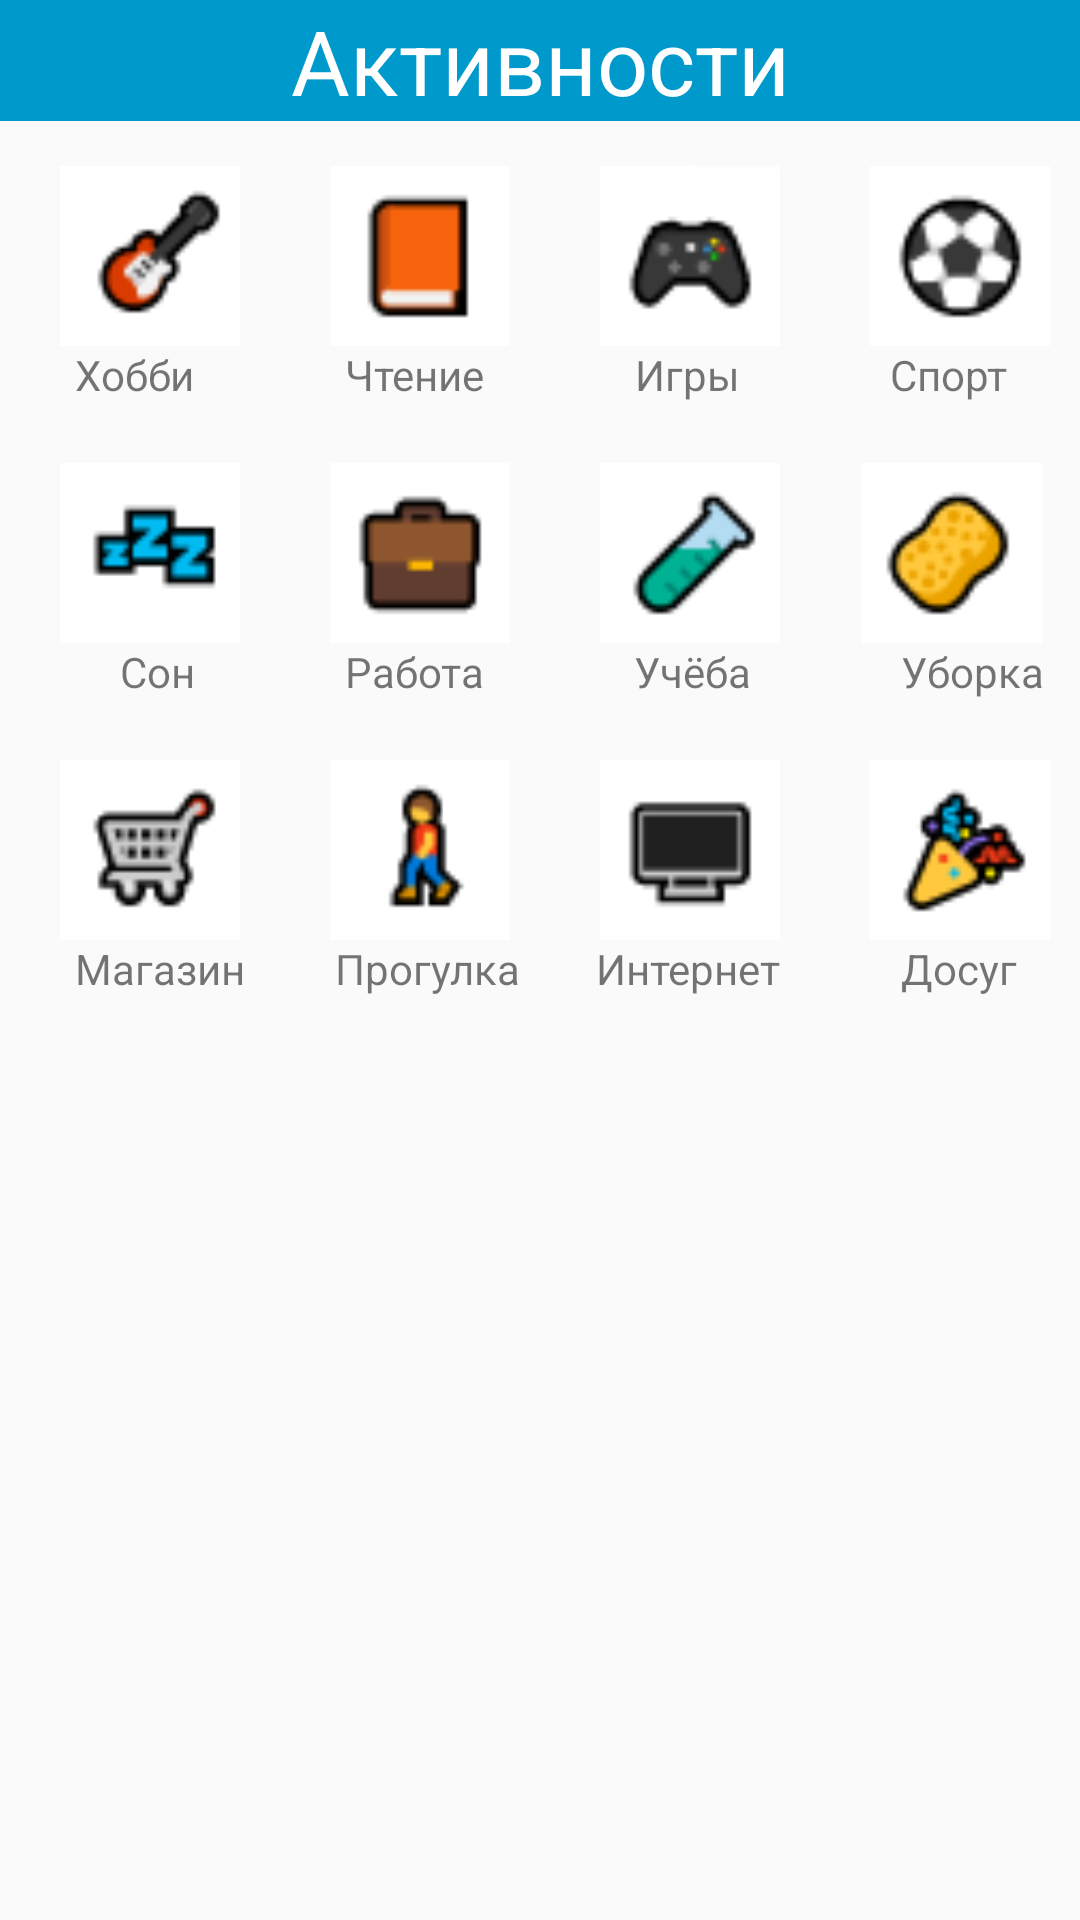

Layout XML and referenced resources for this Android screen:
<!-- AndroidManifest.xml: application theme Theme.AppCompat.DayNight.NoActionBar -->
<!-- res/layout/tab_activity.xml -->
<?xml version="1.0" encoding="utf-8"?>
<RelativeLayout android:id="@+id/linearLayout"
    android:layout_width="match_parent"
    android:layout_height="match_parent"
    android:orientation="vertical"
    xmlns:android="http://schemas.android.com/apk/res/android">

    <TextView
        android:layout_width="fill_parent"
        android:layout_height="wrap_content"
        android:text="Активности"
        android:gravity="center_horizontal"
        android:textSize="30dp"
        android:id="@+id/text"
        android:background="@android:color/holo_blue_dark"
        android:textColor="@android:color/white"
        />

    <ImageButton
        android:id="@+id/hobbi"
        android:layout_width="60dp"
        android:layout_height="60dp"
        android:layout_marginLeft="20dp"
        android:layout_marginTop="15dp"
        android:background="@drawable/hobbi"
        android:layout_below="@id/text"
        />
         <TextView
             android:layout_width="wrap_content"
             android:layout_height="wrap_content"
             android:text="Хобби"
             android:layout_below="@+id/hobbi"
             android:layout_marginBottom="10dp"
             android:layout_marginLeft="25dp"
             android:id="@+id/textHobbi"
             />
         <ImageButton
             android:layout_width="60dp"
             android:layout_height="60dp"
             android:id="@+id/read"
             android:layout_toRightOf="@+id/hobbi"
             android:layout_marginLeft="30dp"
             android:layout_marginTop="15dp"
             android:background="@drawable/read"
             android:layout_below="@id/text"
             />
         <TextView
             android:layout_width="wrap_content"
             android:layout_height="wrap_content"
             android:layout_below="@+id/read"
             android:text="Чтение"
             android:layout_marginBottom="10dp"
             android:layout_toRightOf="@+id/textHobbi"
             android:layout_marginLeft="50dp"
             android:id="@+id/textRead"
             />
         <ImageButton
             android:layout_width="60dp"
             android:layout_height="60dp"
             android:id="@+id/games"
             android:layout_toRightOf="@+id/read"
             android:layout_marginLeft="30dp"
             android:layout_marginTop="15dp"
             android:background="@drawable/games"
             android:layout_below="@id/text"
             />
         <TextView
             android:layout_width="wrap_content"
             android:layout_height="wrap_content"
             android:layout_below="@+id/games"
             android:text="Игры"
             android:layout_marginBottom="10dp"
             android:layout_toRightOf="@+id/textRead"
             android:layout_marginLeft="50dp"
             android:id="@+id/textGames"
             />
         <ImageButton
             android:layout_width="60dp"
             android:layout_height="60dp"
             android:id="@+id/sport"
             android:layout_toRightOf="@+id/games"
             android:layout_marginLeft="30dp"
             android:layout_marginTop="15dp"
             android:background="@drawable/sport"
             android:layout_below="@id/text"
             />
         <TextView
             android:layout_width="wrap_content"
             android:layout_height="wrap_content"
             android:layout_below="@+id/sport"
             android:text="Спорт"
             android:layout_marginBottom="10dp"
             android:layout_toRightOf="@+id/textGames"
             android:layout_marginLeft="50dp"
             android:id="@+id/textSport"
             />
         <ImageButton
             android:layout_width="60dp"
             android:layout_height="60dp"
             android:id="@+id/sleep"
             android:layout_below="@+id/textHobbi"
             android:layout_marginLeft="20dp"
             android:layout_marginTop="10dp"
             android:background="@drawable/sleep"
             />
         <TextView
             android:layout_width="wrap_content"
             android:layout_height="wrap_content"
             android:layout_below="@+id/sleep"
             android:text="Сон"
             android:layout_marginBottom="10dp"
             android:layout_marginLeft="40dp"
             android:id="@+id/textSleep"
             />
         <ImageButton
             android:layout_width="60dp"
             android:layout_height="60dp"
             android:id="@+id/work"
             android:layout_below="@id/textRead"
             android:layout_marginTop="10dp"
             android:layout_toRightOf="@+id/sleep"
             android:layout_marginLeft="30dp"
             android:background="@drawable/work"
             />
         <TextView
             android:layout_width="wrap_content"
             android:layout_height="wrap_content"
             android:layout_below="@id/work"
             android:text="Работа"
             android:layout_marginBottom="10dp"
             android:layout_toRightOf="@id/textSleep"
             android:layout_marginLeft="50dp"
             android:id="@+id/textWork"
             />
         <ImageButton
             android:layout_width="60dp"
             android:layout_height="60dp"
             android:id="@+id/study"
             android:layout_below="@id/textGames"
             android:layout_marginTop="10dp"
             android:layout_toRightOf="@id/work"
             android:layout_marginLeft="30dp"
             android:background="@drawable/study"
             />
         <TextView
             android:layout_width="wrap_content"
             android:layout_height="wrap_content"
             android:layout_below="@id/study"
             android:text="Учёба"
             android:layout_marginBottom="10dp"
             android:layout_toRightOf="@id/textWork"
             android:layout_marginLeft="50dp"
             android:id="@+id/textStudy"
             />
         <ImageButton
             android:layout_width="60dp"
             android:layout_height="60dp"
             android:id="@+id/cleaning"
             android:layout_below="@+id/textSport"
             android:layout_marginTop="10dp"
             android:layout_toRightOf="@id/textStudy"
             android:layout_marginLeft="37dp"
             android:background="@drawable/cleaning"
             />
         <TextView
             android:layout_width="wrap_content"
             android:layout_height="wrap_content"
             android:layout_below="@id/cleaning"
             android:text="Уборка"
             android:layout_marginBottom="10dp"
             android:layout_toRightOf="@id/textStudy"
             android:layout_marginLeft="50dp"
             android:id="@+id/textCleaning"
             />
         <ImageButton
             android:layout_width="60dp"
             android:layout_height="60dp"
             android:id="@+id/shop"
             android:layout_below="@+id/textSleep"
             android:layout_marginLeft="20dp"
             android:layout_marginTop="10dp"
             android:background="@drawable/shop"
             />
         <TextView
             android:layout_width="wrap_content"
             android:layout_height="wrap_content"
             android:layout_below="@id/shop"
             android:text="Магазин"
             android:layout_marginBottom="10dp"
             android:layout_marginLeft="25dp"
             android:id="@+id/textShop"
             />
         <ImageButton
             android:layout_width="60dp"
             android:layout_height="60dp"
             android:id="@+id/walk"
             android:layout_below="@id/textWork"
             android:layout_marginTop="10dp"
             android:layout_toRightOf="@id/shop"
             android:layout_marginLeft="30dp"
             android:background="@drawable/walk"
             />
         <TextView
             android:layout_width="wrap_content"
             android:layout_height="wrap_content"
             android:layout_below="@id/walk"
             android:text="Прогулка"
             android:layout_marginBottom="10dp"
             android:layout_toRightOf="@id/textShop"
             android:layout_marginLeft="30dp"
             android:id="@+id/textWalk"
             />
         <ImageButton
             android:layout_width="60dp"
             android:layout_height="60dp"
             android:id="@+id/internet"
             android:layout_below="@id/textStudy"
             android:layout_marginTop="10dp"
             android:layout_toRightOf="@id/walk"
             android:layout_marginLeft="30dp"
             android:background="@drawable/internet"
             />
         <TextView
             android:layout_width="wrap_content"
             android:layout_height="wrap_content"
             android:layout_below="@id/internet"
             android:text="Интернет"
             android:layout_marginBottom="10dp"
             android:layout_toRightOf="@id/textWalk"
             android:layout_marginLeft="25dp"
             android:id="@+id/textInternet"
             />
         <ImageButton
             android:layout_width="60dp"
             android:layout_height="60dp"
             android:id="@+id/leisure"
             android:layout_below="@id/textCleaning"
             android:layout_marginTop="10dp"
             android:layout_toRightOf="@id/internet"
             android:layout_marginLeft="30dp"
             android:background="@drawable/leisure"
             />
         <TextView
             android:layout_width="wrap_content"
             android:layout_height="wrap_content"
             android:layout_below="@id/leisure"
             android:text="Досуг"
             android:layout_marginBottom="10dp"
             android:layout_toRightOf="@id/textInternet"
             android:layout_marginLeft="40dp"
             android:id="@+id/textLeisure"
             />

     </RelativeLayout>
<!-- resources referenced by this layout -->
<resources>
  <!-- drawable cleaning: png bitmap (drawable, 1030 bytes) -->
  <!-- drawable games: png bitmap (drawable, 858 bytes) -->
  <!-- drawable hobbi: png bitmap (drawable, 882 bytes) -->
  <!-- drawable internet: png bitmap (drawable, 472 bytes) -->
  <!-- drawable leisure: png bitmap (drawable, 1069 bytes) -->
  <!-- drawable read: png bitmap (drawable, 513 bytes) -->
  <!-- drawable shop: png bitmap (drawable, 936 bytes) -->
  <!-- drawable sleep: png bitmap (drawable, 518 bytes) -->
  <!-- drawable sport: png bitmap (drawable, 1121 bytes) -->
  <!-- drawable study: png bitmap (drawable, 746 bytes) -->
  <!-- drawable walk: png bitmap (drawable, 926 bytes) -->
  <!-- drawable work: png bitmap (drawable, 568 bytes) -->
</resources>
